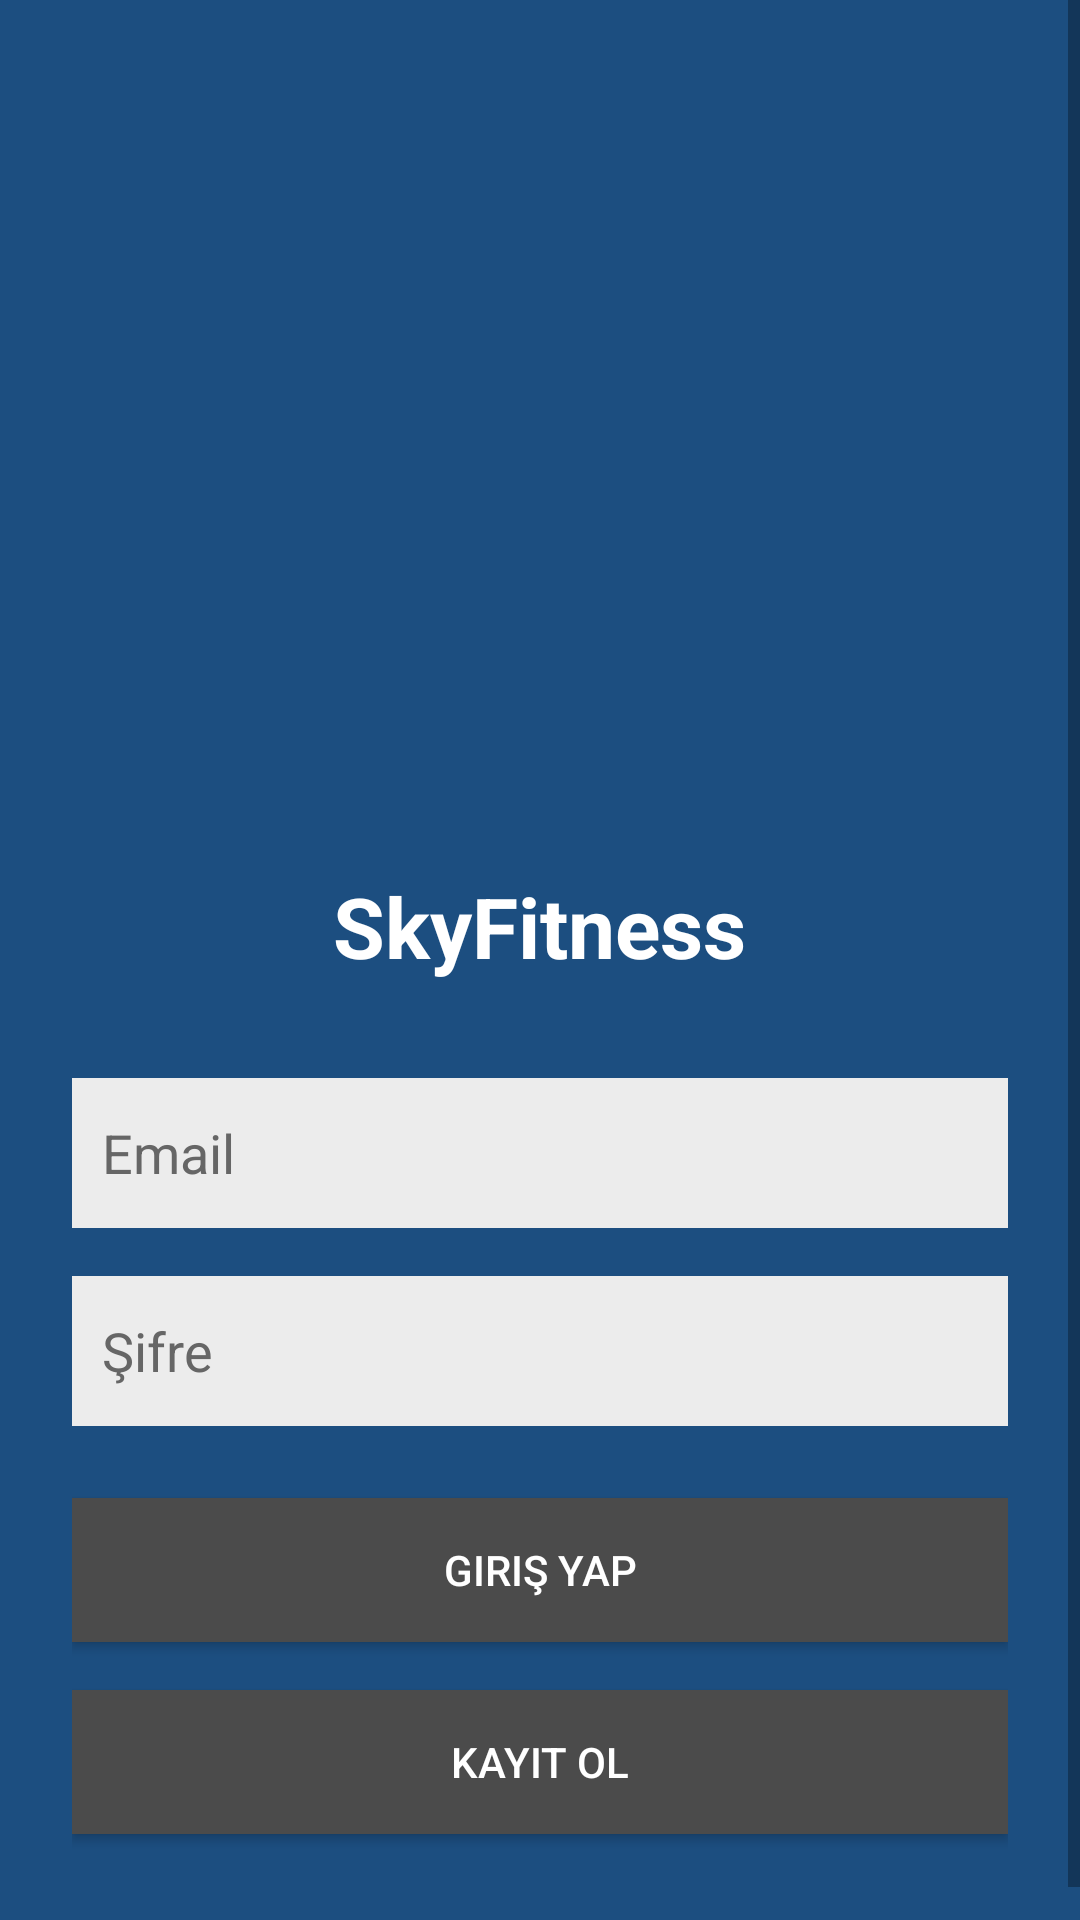

This screen was rendered from an Android layout file. Write that file and the resources it references.
<!-- AndroidManifest.xml: application theme Theme.MyToDoList -->
<!-- res/layout/activity_login.xml -->
<?xml version="1.0" encoding="utf-8"?>
<ScrollView
    xmlns:android="http://schemas.android.com/apk/res/android"
    android:layout_width="match_parent"
    android:layout_height="match_parent"
    android:background="#1C4E80">

    <LinearLayout
        android:layout_width="match_parent"
        android:layout_height="wrap_content"
        android:orientation="vertical"
        android:padding="24dp"
        android:gravity="center_horizontal">

        
        <ImageView
            android:id="@+id/ivDumbbell"
            android:layout_width="127dp"
            android:layout_height="202dp"
            android:layout_marginTop="40dp"
            android:layout_marginBottom="24dp"
            android:src="@drawable/pngegg" />

        
        <TextView
            android:layout_width="wrap_content"
            android:layout_height="wrap_content"
            android:text="SkyFitness"
            android:textSize="28sp"
            android:textColor="#FFFFFF"
            android:textStyle="bold"
            android:layout_marginBottom="32dp" />

        
        <EditText
            android:id="@+id/etEmail"
            android:layout_width="match_parent"
            android:layout_height="50dp"
            android:hint="Email"
            android:background="#ECECEC"
            android:inputType="textEmailAddress"
            android:padding="10dp"
            android:textColor="#222222"
            android:textColorHint="#666666"
            android:layout_marginBottom="16dp" />

        
        <EditText
            android:id="@+id/etPassword"
            android:layout_width="match_parent"
            android:layout_height="50dp"
            android:hint="Şifre"
            android:background="#ECECEC"
            android:inputType="textPassword"
            android:padding="10dp"
            android:textColor="#222222"
            android:textColorHint="#666666"
            android:layout_marginBottom="24dp" />



        
        <Button
            android:id="@+id/btnLogin"
            android:layout_width="match_parent"
            android:layout_height="wrap_content"
            android:text="Giriş Yap"
            android:background="#4B4B4B"
            android:textColor="#FFFFFF"
            android:layout_marginBottom="16dp" />

        
        <Button
            android:id="@+id/btnRegister"
            android:layout_width="match_parent"
            android:layout_height="wrap_content"
            android:text="Kayıt Ol"
            android:background="#4B4B4B"
            android:textColor="#FFFFFF"
            android:layout_marginBottom="16dp"/>
    </LinearLayout>
</ScrollView>
<!-- resources referenced by this layout -->
<resources>
  <style name="Theme.MyToDoList" parent="Theme.MaterialComponents.DayNight.DarkActionBar">
          
          <item name="colorPrimary">#1C4E80</item>
          <item name="colorPrimaryVariant">@color/black</item>
          <item name="colorOnPrimary">@color/white</item>
          
          <item name="colorSecondary">@color/teal_200</item>
          <item name="colorSecondaryVariant">@color/teal_700</item>
          <item name="colorOnSecondary">@color/black</item>
          
          <item name="android:statusBarColor">?attr/colorPrimaryVariant</item>
          
      </style>
  <color name="black">#FF000000</color>
  <color name="white">#FFFFFFFF</color>
  <color name="teal_200">#FF03DAC5</color>
  <color name="teal_700">#FF018786</color>
</resources>
